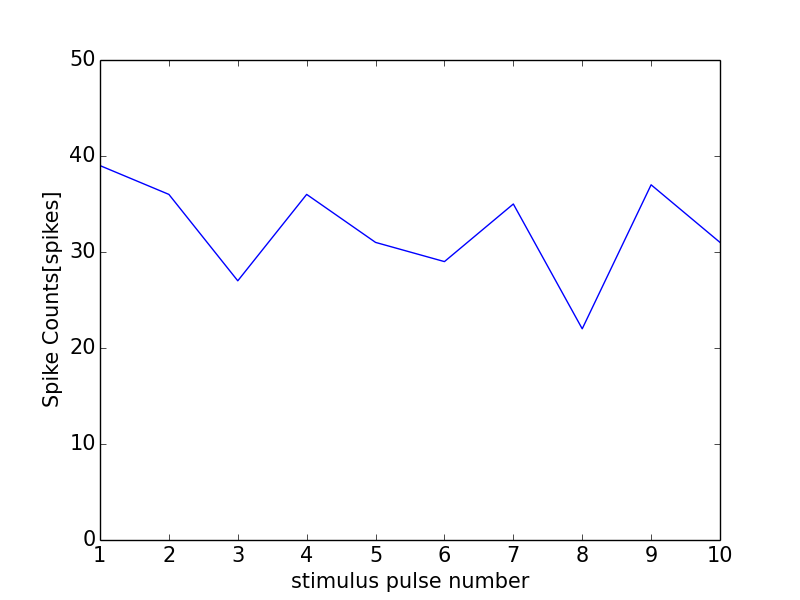

The file beside this chart, header and first rows:
0, 0.0
0, 0
1, 39
2, 36
3, 27
4, 36
5, 31
6, 29
7, 35
8, 22
9, 37
10, 31
11, 1
